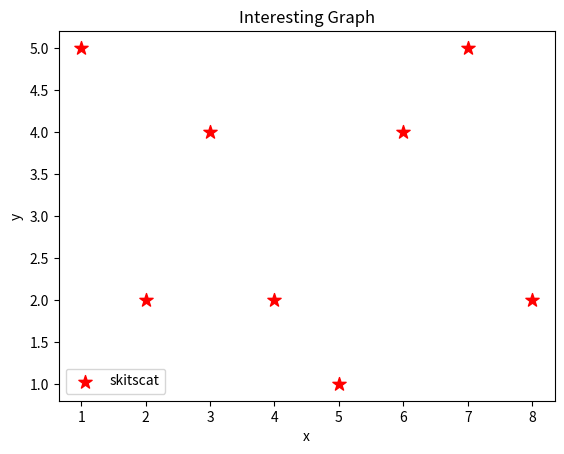

Reproduce this figure in Python.
import matplotlib.pyplot as plt

x = [1,2,3,4,5,6,7,8]
y = [5,2,4,2,1,4,5,2]

plt.scatter(x,y, label='skitscat', color='r', s=100, marker='*')


plt.xlabel('x')
plt.ylabel('y')

plt.title('Interesting Graph')
plt.legend()
plt.show()